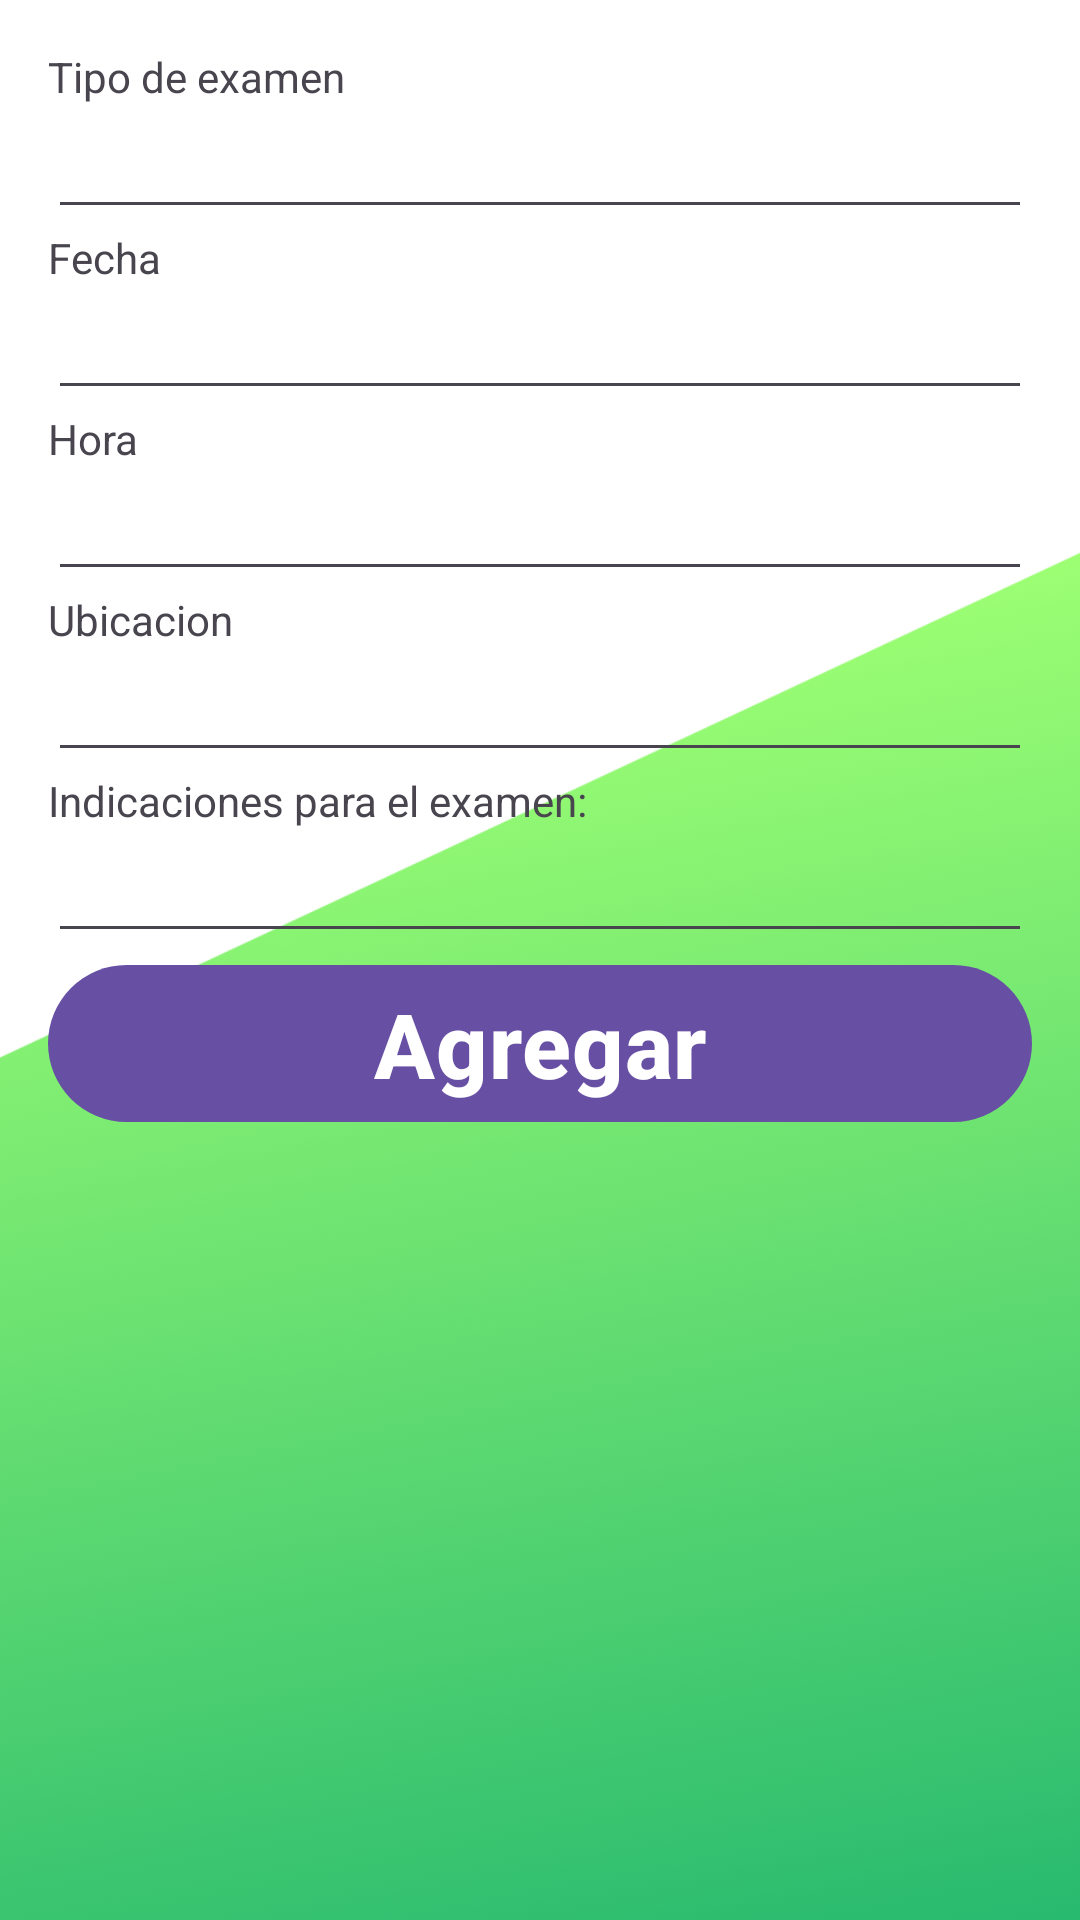

Layout XML and referenced resources for this Android screen:
<!-- AndroidManifest.xml: application theme Theme.Proyecto_Agenda -->
<!-- res/layout/fragment_new_test_appointment.xml -->
<?xml version="1.0" encoding="utf-8"?>
<layout xmlns:tools="http://schemas.android.com/tools"
    xmlns:android="http://schemas.android.com/apk/res/android"
    xmlns:app="http://schemas.android.com/apk/res-auto">


    <LinearLayout

        android:layout_width="match_parent"
        android:layout_height="wrap_content"
        android:orientation="vertical"
        android:padding="@dimen/common_padding_default"
        android:background="@drawable/fondolayout"
        tools:ignore="ExtraText">

        <com.google.android.material.textfield.TextInputLayout
            android:id="@+id/tilTestType"
            android:layout_width="match_parent"
            android:layout_height="wrap_content"
            app:helperText="@string/tipo_de_examen"
            app:helperTextTextAppearance="@style/Widget.MaterialComponents.TextInputLayout.OutlinedBox" />

        <com.google.android.material.textfield.TextInputEditText
            android:id="@+id/newTestType"
            android:layout_width="match_parent"
            android:layout_height="wrap_content"
            android:inputType="textNoSuggestions" />


        <com.google.android.material.textfield.TextInputLayout
            android:id="@+id/tilDate"
            android:layout_width="match_parent"
            android:layout_height="wrap_content"
            app:helperText="@string/fecha"
            app:helperTextTextAppearance="@style/Widget.MaterialComponents.TextInputLayout.OutlinedBox" />

        //Aqui va el date picker
        <com.google.android.material.textfield.TextInputEditText
            android:id="@+id/newDate"
            android:layout_width="match_parent"
            android:layout_height="wrap_content"
            android:inputType="textNoSuggestions"
            android:clickable="false"
            android:focusable="false"/>

        <com.google.android.material.textfield.TextInputLayout
            android:id="@+id/tilTime"
            android:layout_width="match_parent"
            android:layout_height="wrap_content"
            app:helperText="@string/hora"
            app:helperTextTextAppearance="@style/Widget.MaterialComponents.TextInputLayout.OutlinedBox" />

        <com.google.android.material.textfield.TextInputEditText
            android:id="@+id/newTime"
            android:layout_width="match_parent"
            android:layout_height="wrap_content"
            android:inputType="textNoSuggestions"
            android:focusable="false"
            android:clickable="false"/>

        <com.google.android.material.textfield.TextInputLayout
            android:id="@+id/tilLocatio"
            android:layout_width="match_parent"
            android:layout_height="wrap_content"
            app:helperText="@string/ubicacion"
            app:helperTextTextAppearance="@style/Widget.MaterialComponents.TextInputLayout.OutlinedBox" />

        <com.google.android.material.textfield.TextInputEditText
            android:id="@+id/newLocation"
            android:layout_width="match_parent"
            android:layout_height="wrap_content"
            android:inputType="textNoSuggestions" />

        <com.google.android.material.textfield.TextInputLayout
            android:id="@+id/tilIndication"
            android:layout_width="match_parent"
            android:layout_height="wrap_content"
            app:helperText="@string/indicaciones_examen"
            app:helperTextTextAppearance="@style/Widget.MaterialComponents.TextInputLayout.OutlinedBox" />

        <com.google.android.material.textfield.TextInputEditText
            android:id="@+id/newIndication"
            android:layout_width="match_parent"
            android:layout_height="wrap_content"
            android:inputType="textNoSuggestions" />

        <Button
            android:id="@+id/btnAddNewTestAppointment"
            android:layout_width="match_parent"
            android:layout_height="wrap_content"
            android:text="@string/agregar"
            android:textStyle="bold"
            android:textSize="30dp"/>

    </LinearLayout>
</layout>
<!-- resources referenced by this layout -->
<resources>
  <dimen name="common_padding_default">16dp</dimen>
  <!-- drawable fondolayout: png bitmap (drawable-xhdpi, 349568 bytes) -->
  <string name="agregar">Agregar</string>
  <string name="fecha">Fecha</string>
  <string name="hora">Hora</string>
  <string name="indicaciones_examen">Indicaciones para el examen:</string>
  <string name="tipo_de_examen">Tipo de examen</string>
  <string name="ubicacion">Ubicacion</string>
  <style name="Theme.Proyecto_Agenda" parent="Base.Theme.Proyecto_Agenda" />
  <style name="Base.Theme.Proyecto_Agenda" parent="Theme.Material3.DayNight.NoActionBar">
          
          
      </style>
</resources>
